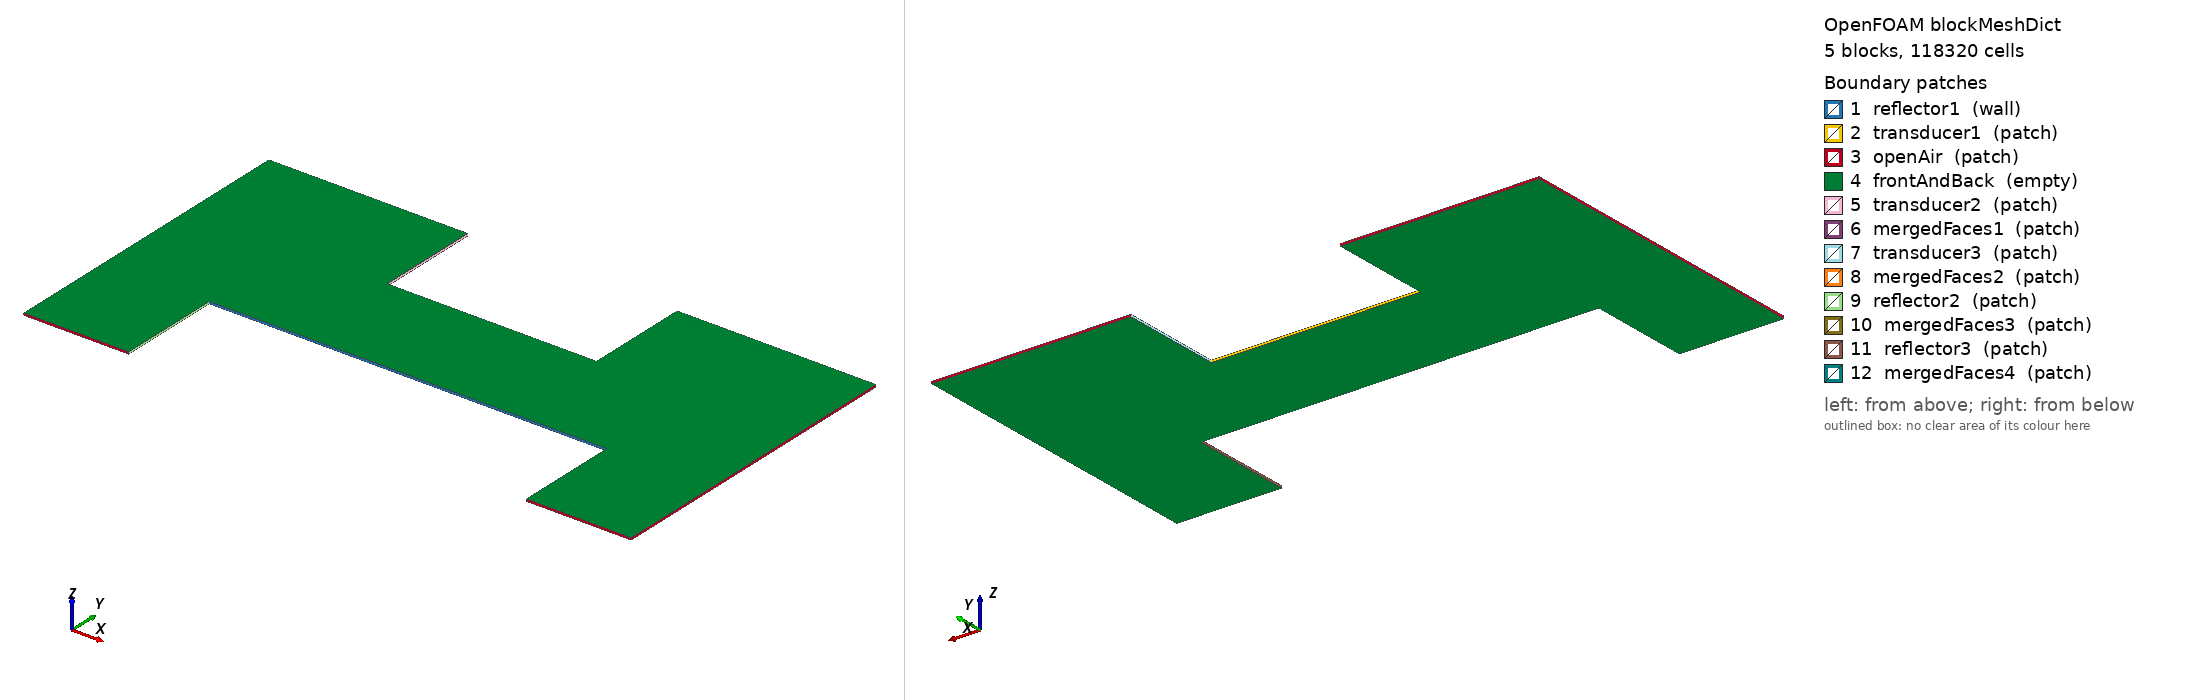

OpenFOAM case: the mesh blockMesh builds from blockMeshDict, 5 block(s), 118320 cells. Boundary patches (legend numbers): 1 reflector1 (wall), 2 transducer1 (patch), 3 openAir (patch), 4 frontAndBack (empty), 5 transducer2 (patch), 6 mergedFaces1 (patch), 7 transducer3 (patch), 8 mergedFaces2 (patch), 9 reflector2 (patch), 10 mergedFaces3 (patch), 11 reflector3 (patch), 12 mergedFaces4 (patch). Left view from above one corner, right view from below the opposite corner. Boundary conditions: 1 field file(s) under 0/ or 0.orig/; 5 of 12 drawn patches have an entry in a shipped field file.

=== system/blockMeshDict ===
/*--------------------------------*- C++ -*----------------------------------*\
| =========                 |                                                 |
| \\      /  F ield         | OpenFOAM: The Open Source CFD Toolbox           |
|  \\    /   O peration     | Version:  2.0.1                                 |
|   \\  /    A nd           | Web:      www.OpenFOAM.com                      |
|    \\/     M anipulation  |                                                 |
\*---------------------------------------------------------------------------*/
FoamFile
{
    version     2.0;
    format      ascii;
    class       dictionary;
    object      blockMeshDict;
}
// * * * * * * * * * * * * * * * * * * * * * * * * * * * * * * * * * * * * * //

convertToMeters 0.001;

f   25250.0;
c0  343.0;
fac 0.76;
wL #eval{$c0*1000.0/$f};
H #eval{$fac*$wL};
h1 #eval{ceil((20+$H)*10)/10};
h2 #eval{ceil((10+$H)*10)/10};
//h3 #eval{floor((20+$H)*10)/10};


vertices
(
    (0 0 -0.1)//0
    (10 0 -0.1)//1
    (10 $h1 -0.1)//2
    (0 $h1 -0.1)//3
    (0 0 0.1)//4
    (10 0 0.1)//5
    (10 $h1 0.1)//6
    (0 $h1 0.1)//7
    (10 10 -0.1)//8
    (10 10 0.1)//9
    (19 10 -0.1)//10
    (19 $h1 -0.1)//11
    (19 10 0.1)//12
    (19 $h1 0.1)//13
    (39 10 -0.1)//14
    (39 10 0.1)//15
    (39 $h2 -0.1)//16
    (39 $h2 0.1)//17
    (19 $h2 -0.1)//18
    (19 $h2 0.1)//19
    (48 10 -0.1)//20
    (48 10 0.1)//21
    (48 $h1 -0.1)//22
    (48 $h1 0.1)//23
    (39 $h1 -0.1)//24
    (39 $h1 0.1)//25
    (48 0 -0.1)//26
    (48 0 0.1)//27
    (58 0 -0.1)//28
    (58 0 0.1)//29
    (58 $h1 -0.1)//30
    (58 $h1 0.1)//31
);

blocks
(
    hex (0 1 2 3 4 5 6 7) (100 #eval{ceil((20+$H)*10)} 1) simpleGrading (1 1 1)
    hex (8 10 11 2 9 12 13 6) (90 #eval{ceil((10+$H)*10)} 1) simpleGrading (1 1 1)
    hex (10 14 16 18 12 15 17 19) (200 #eval{ceil(($H)*10)} 1) simpleGrading (1 1 1)
    hex (14 20 22 24 15 21 23 25) (90 #eval{ceil((10+$H)*10)} 1) simpleGrading (1 1 1)
    hex (26 28 30 22 27 29 31 23) (100 #eval{ceil((20+$H)*10)} 1) simpleGrading (1 1 1)
);

boundary
(
    reflector1
    {
        type wall;
        faces
        (
       //     (5 1 8 9)
            (9 8 10 12)
            (12 10 14 15)
            (15 14 20 21)
         //   (21 20 26 27)
        );
    }
    transducer1
    {
        type patch;
        faces
        (
            (18 19 17 16)
        );
    }

    openAir
    {
        type patch;
        faces
        (
            (0 4 7 3)
            (3 7 6 2)
            (2 6 13 11)
            (24 25 23 22)
            (22 23 31 30)
            (30 31 29 28)
            (28 29 27 26)
            (1 5 4 0)
        );
    }

    frontAndBack
    {
        type empty;
        faces
        (
            (4 5 6 7)
	        (0 3 2 1)
	        (9 12 13 6)
            (8 2 11 10)
	        (12 15 17 19)
	        (10 18 16 14)
            (15 21 23 25)
            (14 24 22 20)
            (23 27 29 31)
            (22 30 28 26)
        );
    }
    transducer2
    {
        type patch;
        faces
        (
            (11 13 12 10)
        );
    }
    mergedFaces1
     {
        type patch;
         faces
         (
             (10 12 19 18)
         );
     }
    transducer3
     { 
         type patch;
         faces
         (
             (25 24 14 15)
         );
     }
     mergedFaces2
     {
         type patch;
          faces
          (
              (16 17 15 14)
          );
      }

     reflector2
     { 
         type patch;
         faces
         (
             (2 6 5 1)
         );
     }
     mergedFaces3
      {
         type patch;
          faces
          (
              (6 2 8 9)
          );
      }

     reflector3
     { 
         type patch;
         faces
         (
             (23 22 26 27)
         );
     }

     mergedFaces4
      {
         type patch;
          faces
          (
              (22 23 21 20)
          );
      }
);

mergePatchPairs
(
    (transducer2 mergedFaces1)
    (transducer3 mergedFaces2)
    (reflector2 mergedFaces3)
    (reflector3 mergedFaces4)
);

// ************************************************************************* //


=== system/controlDict ===
/*--------------------------------*- C++ -*----------------------------------*\
| =========                 |                                                 |
| \\      /  F ield         | OpenFOAM: The Open Source CFD Toolbox           |
|  \\    /   O peration     | Version:  2.0.1                                 |
|   \\  /    A nd           | Web:      www.OpenFOAM.com                      |
|    \\/     M anipulation  |                                                 |
\*---------------------------------------------------------------------------*/
FoamFile
{
    version     2.0;
    format      ascii;
    class       dictionary;
    location    "system";
    object      controlDict;
}
// * * * * * * * * * * * * * * * * * * * * * * * * * * * * * * * * * * * * * //

application     acousticDropEquilibriumFoam;

startFrom       startTime;

startTime       0;

stopAt          endTime;

endTime         100000;

deltaT          1;

writeControl    runTime; 

writeInterval   1;

purgeWrite      0;

writeFormat     binary;

writePrecision  12;

writeCompression off;

timeFormat      general;

timePrecision   8;

runTimeModifiable yes;

adjustTimeStep  no;

// ************************************************************************* //
libs
(
   "libpetscFoam.so"
);

// FO outputs the acoustic radiation force on the reflector
functions
{
    reflectorForce
    {
        type            coded;
        libs            ("libutilityFunctionObjects.so");
        name            reflectorForce;
        executeControl  timeStep;
        executeInterval 1;
        writeControl    timeStep;
        writeInterval   1;

        codeWrite
        #{
            const fvMesh& mesh = refCast<const fvMesh>(obr_);
            const volScalarField& pr = mesh.lookupObject<volScalarField>("pr");

            const label patchID = mesh.boundaryMesh().findPatchID("reflector1");
            if (patchID < 0)
            {
                FatalErrorInFunction
                    << "Patch 'reflector1' not found."
                    << exit(FatalError);
            }

            const auto& Sf = mesh.Sf().boundaryField()[patchID];
            const auto& pB = pr.boundaryField()[patchID];
            const vector forceVec = gSum(pB*Sf);
            const vector areaVec = gSum(Sf);
            const vector nHat = areaVec/(mag(areaVec) + VSMALL);
            const scalar Fn = (forceVec & nHat);

            if (Pstream::master())
            {
                const fileName outDir
                (
                    mesh.time().globalPath()/"postProcessing"/"reflectorForce"
                );
                mkDir(outDir);
                const fileName outFile(outDir/"force.dat");
                const bool writeHeader = !exists(outFile);

                OFstream os(outFile, IOstreamOption(), IOstreamOption::APPEND);
                if (writeHeader)
                {
                    os  << "# time"
                        << tab << "Fn" << nl;
                }
                os  << mesh.time().timeName()
                    << tab << Fn << nl;
            }
        #};
    }

    reflectorPressure
    {
        type            coded;
        libs            ("libutilityFunctionObjects.so");
        name            reflectorPressure;
        executeControl  timeStep;
        executeInterval 1;
        writeControl    timeStep;
        writeInterval   1;

        codeWrite
        #{
            const fvMesh& mesh = refCast<const fvMesh>(obr_);
            const volScalarField& pr = mesh.lookupObject<volScalarField>("pr");

            const label patchID = mesh.boundaryMesh().findPatchID("reflector1");
            if (patchID < 0)
            {
                FatalErrorInFunction
                    << "Patch 'reflector1' not found."
                    << exit(FatalError);
            }

            const auto& Sf = mesh.Sf().boundaryField()[patchID];
            const auto& pB = pr.boundaryField()[patchID];
            const vector forceVec = gSum(pB*Sf);
            const vector areaVec = gSum(Sf);
            const vector nHat = areaVec/(mag(areaVec) + VSMALL);
            const scalar FnWedge = forceVec & nHat;

            const scalar axisymFactor = 360.0;
            const scalar FnAxisym = FnWedge*axisymFactor;
            const scalar p0 = 77850.0*sqrt(mag(FnAxisym));

            if (Pstream::master())
            {
                const fileName outDir
                (
                    mesh.time().globalPath()/"postProcessing"/"reflectorPressure"
                );
                mkDir(outDir);
                const fileName outFile(outDir/"p0.dat");
                const bool writeHeader = !exists(outFile);

                OFstream os(outFile, IOstreamOption(), IOstreamOption::APPEND);
                if (writeHeader)
                {
                    os  << "# pseudoTime"
                        << tab << "Fn_reflector1_wedge_N"
                        << tab << "Fn_reflector1_axisym_N"
                        << tab << "p0_Pa" << nl;
                }
                os  << mesh.time().timeName()
                    << tab << FnWedge
                    << tab << FnAxisym
                    << tab << p0 << nl;
            }
        #};
    }

    dropForce
    {
        type            coded;
        libs            ("libutilityFunctionObjects.so");
        name            dropForce;
        executeControl  timeStep;
        executeInterval 1;
        writeControl    timeStep;
        writeInterval   1;

        codeWrite
        #{
            const fvMesh& mesh = refCast<const fvMesh>(obr_);
            const volScalarField& pr = mesh.lookupObject<volScalarField>("pr");

            const label patchID = mesh.boundaryMesh().findPatchID("dropWall");
            if (patchID < 0)
            {
                FatalErrorInFunction
                    << "Patch 'dropWall' not found."
                    << exit(FatalError);
            }

            const auto& Sf = mesh.Sf().boundaryField()[patchID];
            const auto& pB = pr.boundaryField()[patchID];

            // Sf points out of the air domain. The force on the drop has the
            // opposite normal direction.
            const vector forceWedge = -gSum(pB*Sf);
            const scalar axisymFactor = 360.0;
            const vector forceAxisym = axisymFactor*forceWedge;

            if (Pstream::master())
            {
                const fileName outDir
                (
                    mesh.time().globalPath()/"postProcessing"/"dropForce"
                );
                mkDir(outDir);
                const fileName outFile(outDir/"force.dat");
                const bool writeHeader = !exists(outFile);

                OFstream os(outFile, IOstreamOption(), IOstreamOption::APPEND);
                if (writeHeader)
                {
                    os  << "# pseudoTime"
                        << tab << "Fx_wedge_N"
                        << tab << "Fy_wedge_N"
                        << tab << "Fz_wedge_N"
                        << tab << "Fx_axisym_N"
                        << tab << "Fy_axisym_N"
                        << tab << "Fz_axisym_N"
                        << nl;
                }
                os  << mesh.time().timeName()
                    << tab << forceWedge.x()
                    << tab << forceWedge.y()
                    << tab << forceWedge.z()
                    << tab << forceAxisym.x()
                    << tab << forceAxisym.y()
                    << tab << forceAxisym.z()
                    << nl;
            }
        #};
    }

    dropPressureProfile
    {
        type            coded;
        libs            ("libutilityFunctionObjects.so");
        name            dropPressureProfile;
        executeControl  timeStep;
        executeInterval 1;
        writeControl    timeStep;
        writeInterval   1;

        codeWrite
        #{
            const fvMesh& mesh = refCast<const fvMesh>(obr_);
            const volScalarField& pr = mesh.lookupObject<volScalarField>("pr");

            const label patchID = mesh.boundaryMesh().findPatchID("dropWall");
            if (patchID < 0)
            {
                FatalErrorInFunction
                    << "Patch 'dropWall' not found."
                    << exit(FatalError);
            }

            const auto& Cf = mesh.Cf().boundaryField()[patchID];
            const auto& magSf = mesh.magSf().boundaryField()[patchID];
            const auto& pB = pr.boundaryField()[patchID];

            const fileName outDir
            (
                mesh.time().globalPath()/"postProcessing"/"dropPressureProfile"
            );
            mkDir(outDir);

            const fileName outFile
            (
                outDir/("profile_proc" + Foam::name(Pstream::myProcNo()) + ".dat")
            );

            OFstream os(outFile);
            os  << "# pseudoTime"
                << tab << "x"
                << tab << "y"
                << tab << "z"
                << tab << "pr"
                << tab << "area"
                << nl;

            forAll(pB, facei)
            {
                os  << mesh.time().timeName()
                    << tab << Cf[facei].x()
                    << tab << Cf[facei].y()
                    << tab << Cf[facei].z()
                    << tab << pB[facei]
                    << tab << magSf[facei]
                    << nl;
            }
        #};
    }

    dropAspectRatio
    {
        type            coded;
        libs            ("libutilityFunctionObjects.so");
        name            dropAspectRatio;
        executeControl  timeStep;
        executeInterval 1;
        writeControl    timeStep;
        writeInterval   1;

        codeWrite
        #{
            const fvMesh& mesh = refCast<const fvMesh>(obr_);

            const label patchID = mesh.boundaryMesh().findPatchID("dropWall");
            if (patchID < 0)
            {
                FatalErrorInFunction
                    << "Patch 'dropWall' not found."
                    << exit(FatalError);
            }

            const polyPatch& pp = mesh.boundaryMesh()[patchID];
            const label start = pp.start();

            scalar minY = GREAT;
            scalar maxY = -GREAT;
            scalar maxR = 0.0;
            label nPoints = 0;

            forAll(pp, facei)
            {
                const face& f = mesh.faces()[start + facei];
                forAll(f, fp)
                {
                    const point& p = mesh.points()[f[fp]];
                    minY = min(minY, p.y());
                    maxY = max(maxY, p.y());
                    maxR = max(maxR, sqrt(sqr(p.x()) + sqr(p.z())));
                    ++nPoints;
                }
            }

            reduce(minY, minOp<scalar>());
            reduce(maxY, maxOp<scalar>());
            reduce(maxR, maxOp<scalar>());
            reduce(nPoints, sumOp<label>());

            const scalar verticalDiameter = maxY - minY;
            const scalar horizontalDiameter = 2.0*maxR;
            const scalar centreY = 0.5*(minY + maxY);
            const scalar horizontalOverVertical =
                horizontalDiameter/(verticalDiameter + VSMALL);
            const scalar verticalOverHorizontal =
                verticalDiameter/(horizontalDiameter + VSMALL);

            if (Pstream::master())
            {
                const fileName outDir
                (
                    mesh.time().globalPath()/"postProcessing"/"dropAspectRatio"
                );
                mkDir(outDir);
                const fileName outFile(outDir/"aspectRatio.dat");
                const bool writeHeader = !exists(outFile);

                OFstream os(outFile, IOstreamOption(), IOstreamOption::APPEND);
                if (writeHeader)
                {
                    os  << "# pseudoTime"
                        << tab << "horizontalDiameter"
                        << tab << "verticalDiameter"
                        << tab << "horizontalOverVertical"
                        << tab << "verticalOverHorizontal"
                        << tab << "maxRadius"
                        << tab << "minY"
                        << tab << "maxY"
                        << tab << "centreY"
                        << tab << "nPatchPointVisits"
                        << nl;
                }

                os  << mesh.time().timeName()
                    << tab << horizontalDiameter
                    << tab << verticalDiameter
                    << tab << horizontalOverVertical
                    << tab << verticalOverHorizontal
                    << tab << maxR
                    << tab << minY
                    << tab << maxY
                    << tab << centreY
                    << tab << nPoints
                    << nl;
            }
        #};
    }

    dropVolume
    {
        type            coded;
        libs            ("libutilityFunctionObjects.so");
        name            dropVolume;
        executeControl  timeStep;
        executeInterval 1;
        writeControl    timeStep;
        writeInterval   1;

        codeInclude
        #{
            #include <algorithm>
            #include <vector>
        #};

        codeWrite
        #{
            const fvMesh& mesh = refCast<const fvMesh>(obr_);

            const label patchID = mesh.boundaryMesh().findPatchID("dropWall");
            if (patchID < 0)
            {
                FatalErrorInFunction
                    << "Patch 'dropWall' not found."
                    << exit(FatalError);
            }

            const polyPatch& pp = mesh.boundaryMesh()[patchID];
            const label start = pp.start();

            DynamicList<vector> localEntries;
            scalar minY = GREAT;
            scalar maxY = -GREAT;

            forAll(pp, facei)
            {
                const face& f = mesh.faces()[start + facei];
                forAll(f, fp)
                {
                    const point& p = mesh.points()[f[fp]];
                    const scalar r = sqrt(sqr(p.x()) + sqr(p.z()));
                    localEntries.append(vector(p.y(), r, 0.0));
                    minY = min(minY, p.y());
                    maxY = max(maxY, p.y());
                }
            }

            reduce(minY, minOp<scalar>());
            reduce(maxY, maxOp<scalar>());

            List<vector> localList(localEntries);
            List<List<vector>> allProcEntries(Pstream::nProcs());
            allProcEntries[Pstream::myProcNo()] = localList;

            if (Pstream::parRun())
            {
                Pstream::gatherList(allProcEntries);
            }

            if (Pstream::master())
            {
                DynamicList<vector> entries;
                forAll(allProcEntries, proci)
                {
                    forAll(allProcEntries[proci], i)
                    {
                        entries.append(allProcEntries[proci][i]);
                    }
                }

                std::vector<label> order(entries.size());
                for (label i = 0; i < entries.size(); ++i)
                {
                    order[i] = i;
                }

                std::sort
                (
                    order.begin(),
                    order.end(),
                    [&](const label a, const label b)
                    {
                        return entries[a].x() < entries[b].x();
                    }
                );

                const scalar yTol = max(1e-12, 1e-8*(maxY - minY));
                DynamicList<vector> profile;

                label i = 0;
                while (i < label(order.size()))
                {
                    const scalar y0 = entries[order[i]].x();
                    scalar ySum = 0.0;
                    scalar maxR = 0.0;
                    label nBin = 0;

                    while
                    (
                        i < label(order.size())
                     && mag(entries[order[i]].x() - y0) <= yTol
                    )
                    {
                        ySum += entries[order[i]].x();
                        maxR = max(maxR, entries[order[i]].y());
                        ++nBin;
                        ++i;
                    }

                    profile.append(vector(ySum/nBin, maxR, 0.0));
                }

                scalar volume = 0.0;
                for (label profI = 1; profI < profile.size(); ++profI)
                {
                    const scalar y0 = profile[profI - 1].x();
                    const scalar y1 = profile[profI].x();
                    const scalar r0 = profile[profI - 1].y();
                    const scalar r1 = profile[profI].y();
                    const scalar dy = max(y1 - y0, 0.0);

                    volume += constant::mathematical::pi*dy
                        *(sqr(r0) + r0*r1 + sqr(r1))/3.0;
                }

                const scalar equivalentRadius =
                    cbrt(3.0*volume/(4.0*constant::mathematical::pi));

                const fileName outDir
                (
                    mesh.time().globalPath()/"postProcessing"/"dropVolume"
                );
                mkDir(outDir);
                const fileName outFile(outDir/"volume.dat");
                const bool writeHeader = !exists(outFile);

                OFstream os(outFile, IOstreamOption(), IOstreamOption::APPEND);
                if (writeHeader)
                {
                    os  << "# pseudoTime"
                        << tab << "volume_m3"
                        << tab << "volume_mm3"
                        << tab << "equivalentRadius_m"
                        << tab << "equivalentRadius_mm"
                        << tab << "minY"
                        << tab << "maxY"
                        << tab << "nProfilePoints"
                        << nl;
                }

                os  << mesh.time().timeName()
                    << tab << volume
                    << tab << 1e9*volume
                    << tab << equivalentRadius
                    << tab << 1e3*equivalentRadius
                    << tab << minY
                    << tab << maxY
                    << tab << profile.size()
                    << nl;
            }
        #};
    }

    dropCenter
    {
        type            coded;
        libs            ("libutilityFunctionObjects.so");
        name            dropCenter;
        executeControl  timeStep;
        executeInterval 1;
        writeControl    timeStep;
        writeInterval   1;

        codeWrite
        #{
            const fvMesh& mesh = refCast<const fvMesh>(obr_);

            const label patchID = mesh.boundaryMesh().findPatchID("dropWall");
            if (patchID < 0)
            {
                FatalErrorInFunction
                    << "Patch 'dropWall' not found."
                    << exit(FatalError);
            }

            const polyPatch& pp = mesh.boundaryMesh()[patchID];
            const label start = pp.start();

            scalar minY = GREAT;
            scalar maxY = -GREAT;
            label nPoints = 0;

            forAll(pp, facei)
            {
                const face& f = mesh.faces()[start + facei];
                forAll(f, fp)
                {
                    const point& p = mesh.points()[f[fp]];
                    minY = min(minY, p.y());
                    maxY = max(maxY, p.y());
                    ++nPoints;
                }
            }

            reduce(minY, minOp<scalar>());
            reduce(maxY, maxOp<scalar>());
            reduce(nPoints, sumOp<label>());

            const scalar centreY = 0.5*(minY + maxY);
            const scalar verticalDiameter = maxY - minY;

            if (Pstream::master())
            {
                const fileName outDir
                (
                    mesh.time().globalPath()/"postProcessing"/"dropCenter"
                );
                mkDir(outDir);
                const fileName outFile(outDir/"center.dat");
                const bool writeHeader = !exists(outFile);

                OFstream os(outFile, IOstreamOption(), IOstreamOption::APPEND);
                if (writeHeader)
                {
                    os  << "# pseudoTime"
                        << tab << "centreY_m"
                        << tab << "centreY_mm"
                        << tab << "minY_m"
                        << tab << "maxY_m"
                        << tab << "verticalDiameter_m"
                        << tab << "verticalDiameter_mm"
                        << tab << "nPatchPointVisits"
                        << nl;
                }

                os  << mesh.time().timeName()
                    << tab << centreY
                    << tab << 1e3*centreY
                    << tab << minY
                    << tab << maxY
                    << tab << verticalDiameter
                    << tab << 1e3*verticalDiameter
                    << tab << nPoints
                    << nl;
            }
        #};
    }
}


=== 0.orig/Pre ===
/*--------------------------------*- C++ -*----------------------------------*\
| =========                 |                                                 |
| \\      /  F ield         | foam-extend: Open Source CFD                    |
|  \\    /   O peration     | Version:     3.1                                |
|   \\  /    A nd           | Web:         http://www.extend-project.de       |
|    \\/     M anipulation  |                                                 |
\*---------------------------------------------------------------------------*/
FoamFile
{
    version     2.0;
    format      ascii;
    class       volScalarField;
    object      p;
}
// * * * * * * * * * * * * * * * * * * * * * * * * * * * * * * * * * * * * * //

dimensions      [1 -1 -2 0 0 0 0]; 

internalField   uniform 0;

boundaryField
{
   openAir
    {
        type            fixedValue;
        value            uniform 0;
    }
    transducer1
    {
        type            fixedGradient;
        gradient            uniform 0;
    }
    "(transducer2|reflector2|reflector1|dropWall)"
    {
        type            zeroGradient;
    }
    axis
    {
        type            symmetryPlane;
    }
    "(front|back)"
    {
        type            wedge;
    }
}

// ************************************************************************* //
